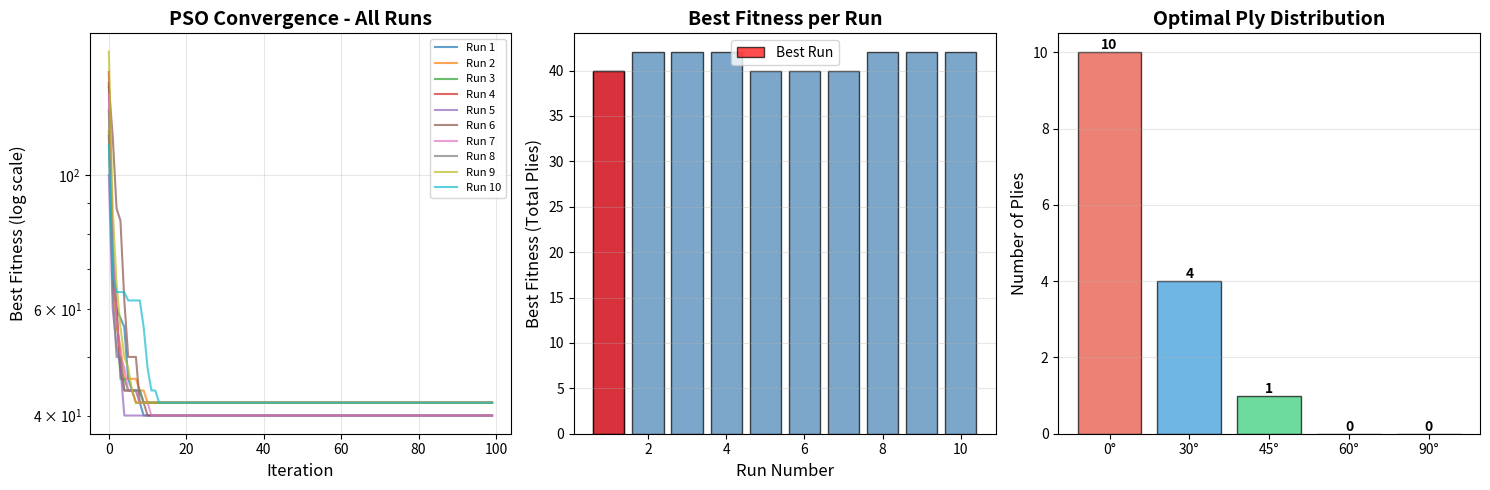

Recreate this plot in Python.
"""
PSO Example 5.44
Particle Swarm Optimization for composite laminate optimization
Converted from MATLAB to Python

Problem: Minimize total ply count = 2*(n0+n90) + 4*(n30+n45+n60)
Subject to strain constraints for a composite laminate under loading
"""

import numpy as np
import matplotlib.pyplot as plt
import time

def objective_function(x):
    """
    Calculate objective function with penalty for constraint violations
    
    Parameters:
    x: array [n0, n30, n45, n60, n90] - ply counts
    
    Returns:
    f: penalized fitness value
    """
    n0, n30, n45, n60, n90 = x[0], x[1], x[2], x[3], x[4]
    
    # Loading conditions
    Nx = 10000  # N/mm
    Nxy = 3000  # N/mm
    epsx_lim = 0.004  # Strain limit
    gammaxy_lim = 0.006  # Shear strain limit
    
    # Stiffness matrix coefficients (from laminate theory)
    A11 = 0.186717*n0 + 0.230683*n30 + 0.127219*n45 + 0.230683*n60 + 0.0190754*n90
    A22 = 0.0190754*n0 + 0.0630414*n30 + 0.127219*n45 + 0.0630414*n60 + 0.186717*n90
    A12 = 0.00572262*n0 + 0.0703753*n30 + 0.0900187*n45 + 0.0703753*n60 + 0.00572262*n90
    A66 = 0.0093*n0 + 0.0775301*n30 + 0.0971735*n45 + 0.0775301*n60 + 0.0093*n90
    
    # Construct stiffness matrix
    A = np.array([
        [A11, A12, 0],
        [A12, A22, 0],
        [0, 0, A66]
    ]) * 1e6  # Convert to N/mm
    
    # Load vector
    N = np.array([Nx, 0, Nxy])
    
    # Calculate strains
    try:
        eps = np.linalg.solve(A, N)
    except:
        # If singular matrix, return high penalty
        return 1e10
    
    # Objective: minimize total ply count (with weighting for symmetry)
    of = 2*(n0 + n90) + 4*(n30 + n45 + n60)
    
    # Constraints
    c0 = np.array([
        eps[0] - epsx_lim,      # Normal strain constraint
        eps[2] - gammaxy_lim    # Shear strain constraint
    ])
    
    # Penalty for constraint violations or invalid values
    c = np.zeros(len(c0))
    for i in range(len(c0)):
        if c0[i] > 0 or np.isinf(c0[i]) or np.isnan(c0[i]):
            c[i] = 1
    
    penalty = 1000000
    f = of + penalty * np.sum(c)
    
    return f

def pso_optimization(maxite=100, maxrun=10, nnn=50, mmm=5):
    """
    Particle Swarm Optimization Algorithm for laminate design
    
    Parameters:
    maxite: maximum iterations
    maxrun: maximum runs
    nnn: population size
    mmm: number of variables
    """
    # PSO parameters
    wmax = 0.9
    wmin = 0.4
    c1 = 2.0
    c2 = 2.0
    
    # Bounds (integer ply counts)
    LB = np.zeros(mmm)
    UB = np.array([50, 50, 50, 50, 50])  # Maximum plies for each orientation
    
    # Storage for results
    best_fitness_all_runs = []
    best_solution_all_runs = []
    convergence_all_runs = []
    
    np.random.seed(42)  # For reproducibility
    
    print("="*70)
    print("  PSO EXAMPLE 5.44 - COMPOSITE LAMINATE OPTIMIZATION")
    print("="*70)
    print(f"\nPopulation size: {nnn}")
    print(f"Max iterations: {maxite}")
    print(f"Number of runs: {maxrun}")
    print(f"Variables: {mmm} (n0, n30, n45, n60, n90)")
    print(f"Objective: Minimize total ply count")
    print("\n" + "-"*70)
    
    for run in range(maxrun):
        print(f"\nRun {run+1}/{maxrun}")
        
        # Initialization
        x0 = np.zeros((nnn, mmm))
        for i in range(nnn):
            for j in range(mmm):
                x0[i, j] = np.round(LB[j] + np.random.rand() * (UB[j] - LB[j]))
        
        x = x0.copy()
        v = 0.1 * x0
        
        # Evaluate initial population
        f0 = np.array([objective_function(x0[i, :]) for i in range(nnn)])
        
        fmin0 = np.min(f0)
        index0 = np.argmin(f0)
        
        pbest = x0.copy()
        gbest = x0[index0, :].copy()
        
        # Storage for convergence
        ffmin = []
        
        # PSO main loop
        ite = 0
        tolerance = 1
        
        while ite < maxite and tolerance > 1e-12:
            # Update inertia weight
            w = wmax - (wmax - wmin) * ite / maxite
            
            # Update velocity
            for i in range(nnn):
                for j in range(mmm):
                    v[i, j] = 0.73 * (w * v[i, j] + 
                                     c1 * np.random.rand() * (pbest[i, j] - x[i, j]) +
                                     c2 * np.random.rand() * (gbest[j] - x[i, j]))
            
            # Update position
            for i in range(nnn):
                for j in range(mmm):
                    x[i, j] = np.round(x[i, j] + v[i, j])
            
            # Handle boundary violations
            for i in range(nnn):
                for j in range(mmm):
                    if x[i, j] < LB[j]:
                        x[i, j] = LB[j]
                    elif x[i, j] > UB[j]:
                        x[i, j] = UB[j]
            
            # Evaluate fitness
            f = np.array([objective_function(x[i, :]) for i in range(nnn)])
            
            # Update pbest
            for i in range(nnn):
                if f[i] < f0[i]:
                    pbest[i, :] = x[i, :]
                    f0[i] = f[i]
            
            # Find best particle
            fmin = np.min(f0)
            index = np.argmin(f0)
            ffmin.append(fmin)
            
            # Update gbest
            if fmin < fmin0:
                gbest = pbest[index, :].copy()
                fmin0 = fmin
            
            # Calculate tolerance
            if ite > 100:
                tolerance = abs(ffmin[ite - 100] - fmin0)
            
            ite += 1
        
        # Store results
        best_fitness_all_runs.append(fmin0)
        best_solution_all_runs.append(gbest.copy())
        convergence_all_runs.append(ffmin)
        
        print(f"  Best fitness: {fmin0:.2f}")
        print(f"  Best solution: n0={int(gbest[0])}, n30={int(gbest[1])}, n45={int(gbest[2])}, n60={int(gbest[3])}, n90={int(gbest[4])}")
        print(f"  Iterations: {ite}")
    
    # Find overall best
    best_run = np.argmin(best_fitness_all_runs)
    best_fitness = best_fitness_all_runs[best_run]
    best_solution = best_solution_all_runs[best_run]
    
    return {
        'best_fitness': best_fitness,
        'best_solution': best_solution,
        'best_run': best_run,
        'all_fitness': best_fitness_all_runs,
        'all_solutions': best_solution_all_runs,
        'convergence': convergence_all_runs
    }

def plot_results(results):
    """Plot convergence curves and ply distribution"""
    fig = plt.figure(figsize=(15, 5))
    
    # Plot 1: Convergence curves
    ax1 = plt.subplot(1, 3, 1)
    for i, conv in enumerate(results['convergence']):
        ax1.semilogy(conv, label=f'Run {i+1}', alpha=0.7)
    ax1.set_xlabel('Iteration', fontsize=12)
    ax1.set_ylabel('Best Fitness (log scale)', fontsize=12)
    ax1.set_title('PSO Convergence - All Runs', fontsize=14, fontweight='bold')
    ax1.grid(True, alpha=0.3)
    ax1.legend(loc='best', fontsize=8)
    
    # Plot 2: Best fitness across runs
    ax2 = plt.subplot(1, 3, 2)
    ax2.bar(range(1, len(results['all_fitness'])+1), results['all_fitness'], 
            color='steelblue', alpha=0.7, edgecolor='black')
    ax2.set_xlabel('Run Number', fontsize=12)
    ax2.set_ylabel('Best Fitness (Total Plies)', fontsize=12)
    ax2.set_title('Best Fitness per Run', fontsize=14, fontweight='bold')
    ax2.grid(True, alpha=0.3, axis='y')
    
    # Highlight best run
    best_run = results['best_run']
    ax2.bar(best_run+1, results['all_fitness'][best_run], 
            color='red', alpha=0.7, edgecolor='black', label='Best Run')
    ax2.legend()
    
    # Plot 3: Optimal ply distribution
    ax3 = plt.subplot(1, 3, 3)
    best_sol = results['best_solution']
    orientations = ['0°', '30°', '45°', '60°', '90°']
    colors = ['#e74c3c', '#3498db', '#2ecc71', '#f39c12', '#9b59b6']
    
    bars = ax3.bar(orientations, best_sol, color=colors, alpha=0.7, edgecolor='black')
    ax3.set_ylabel('Number of Plies', fontsize=12)
    ax3.set_title('Optimal Ply Distribution', fontsize=14, fontweight='bold')
    ax3.grid(True, alpha=0.3, axis='y')
    
    # Add values on top of bars
    for bar in bars:
        height = bar.get_height()
        ax3.text(bar.get_x() + bar.get_width()/2., height,
                f'{int(height)}',
                ha='center', va='bottom', fontsize=10, fontweight='bold')
    
    plt.tight_layout()
    plt.savefig('pso_example544_results.png', dpi=300, bbox_inches='tight')
    print("\n✓ Plot saved: pso_example544_results.png")
    plt.show()

def print_summary(results):
    """Print detailed summary of results"""
    print("\n" + "="*70)
    print("  OPTIMIZATION RESULTS SUMMARY")
    print("="*70)
    
    best_sol = results['best_solution']
    
    print(f"\n✓ OPTIMAL PLY CONFIGURATION (from Run {results['best_run']+1}):")
    print(f"  n0°  = {int(best_sol[0])} plies")
    print(f"  n30° = {int(best_sol[1])} plies")
    print(f"  n45° = {int(best_sol[2])} plies")
    print(f"  n60° = {int(best_sol[3])} plies")
    print(f"  n90° = {int(best_sol[4])} plies")
    
    total_plies = 2*(best_sol[0] + best_sol[4]) + 4*(best_sol[1] + best_sol[2] + best_sol[3])
    print(f"\n✓ TOTAL PLY COUNT: {int(total_plies)}")
    
    # Calculate strains for verification
    n0, n30, n45, n60, n90 = best_sol
    A11 = 0.186717*n0 + 0.230683*n30 + 0.127219*n45 + 0.230683*n60 + 0.0190754*n90
    A22 = 0.0190754*n0 + 0.0630414*n30 + 0.127219*n45 + 0.0630414*n60 + 0.186717*n90
    A12 = 0.00572262*n0 + 0.0703753*n30 + 0.0900187*n45 + 0.0703753*n60 + 0.00572262*n90
    A66 = 0.0093*n0 + 0.0775301*n30 + 0.0971735*n45 + 0.0775301*n60 + 0.0093*n90
    
    A = np.array([[A11, A12, 0], [A12, A22, 0], [0, 0, A66]]) * 1e6
    N = np.array([10000, 0, 3000])
    eps = np.linalg.solve(A, N)
    
    print(f"\n✓ STRAIN ANALYSIS:")
    print(f"  εx    = {eps[0]:.6f} (limit: 0.004000) {'✓' if eps[0] <= 0.004 else '✗'}")
    print(f"  εy    = {eps[1]:.6f}")
    print(f"  γxy   = {eps[2]:.6f} (limit: 0.006000) {'✓' if eps[2] <= 0.006 else '✗'}")
    
    print(f"\n✓ STATISTICS ACROSS ALL RUNS:")
    print(f"  Best total plies:  {int(np.min(results['all_fitness']))}")
    print(f"  Worst total plies: {int(np.max(results['all_fitness']))}")
    print(f"  Mean total plies:  {np.mean(results['all_fitness']):.2f}")
    print(f"  Std dev:           {np.std(results['all_fitness']):.2f}")
    print("="*70)

if __name__ == "__main__":
    start_time = time.time()
    
    # Run PSO optimization
    results = pso_optimization(maxite=100, maxrun=10, nnn=50, mmm=5)
    
    # Print summary
    print_summary(results)
    
    # Plot results
    plot_results(results)
    
    elapsed_time = time.time() - start_time
    print(f"\n⏱ Total execution time: {elapsed_time:.2f} seconds")
